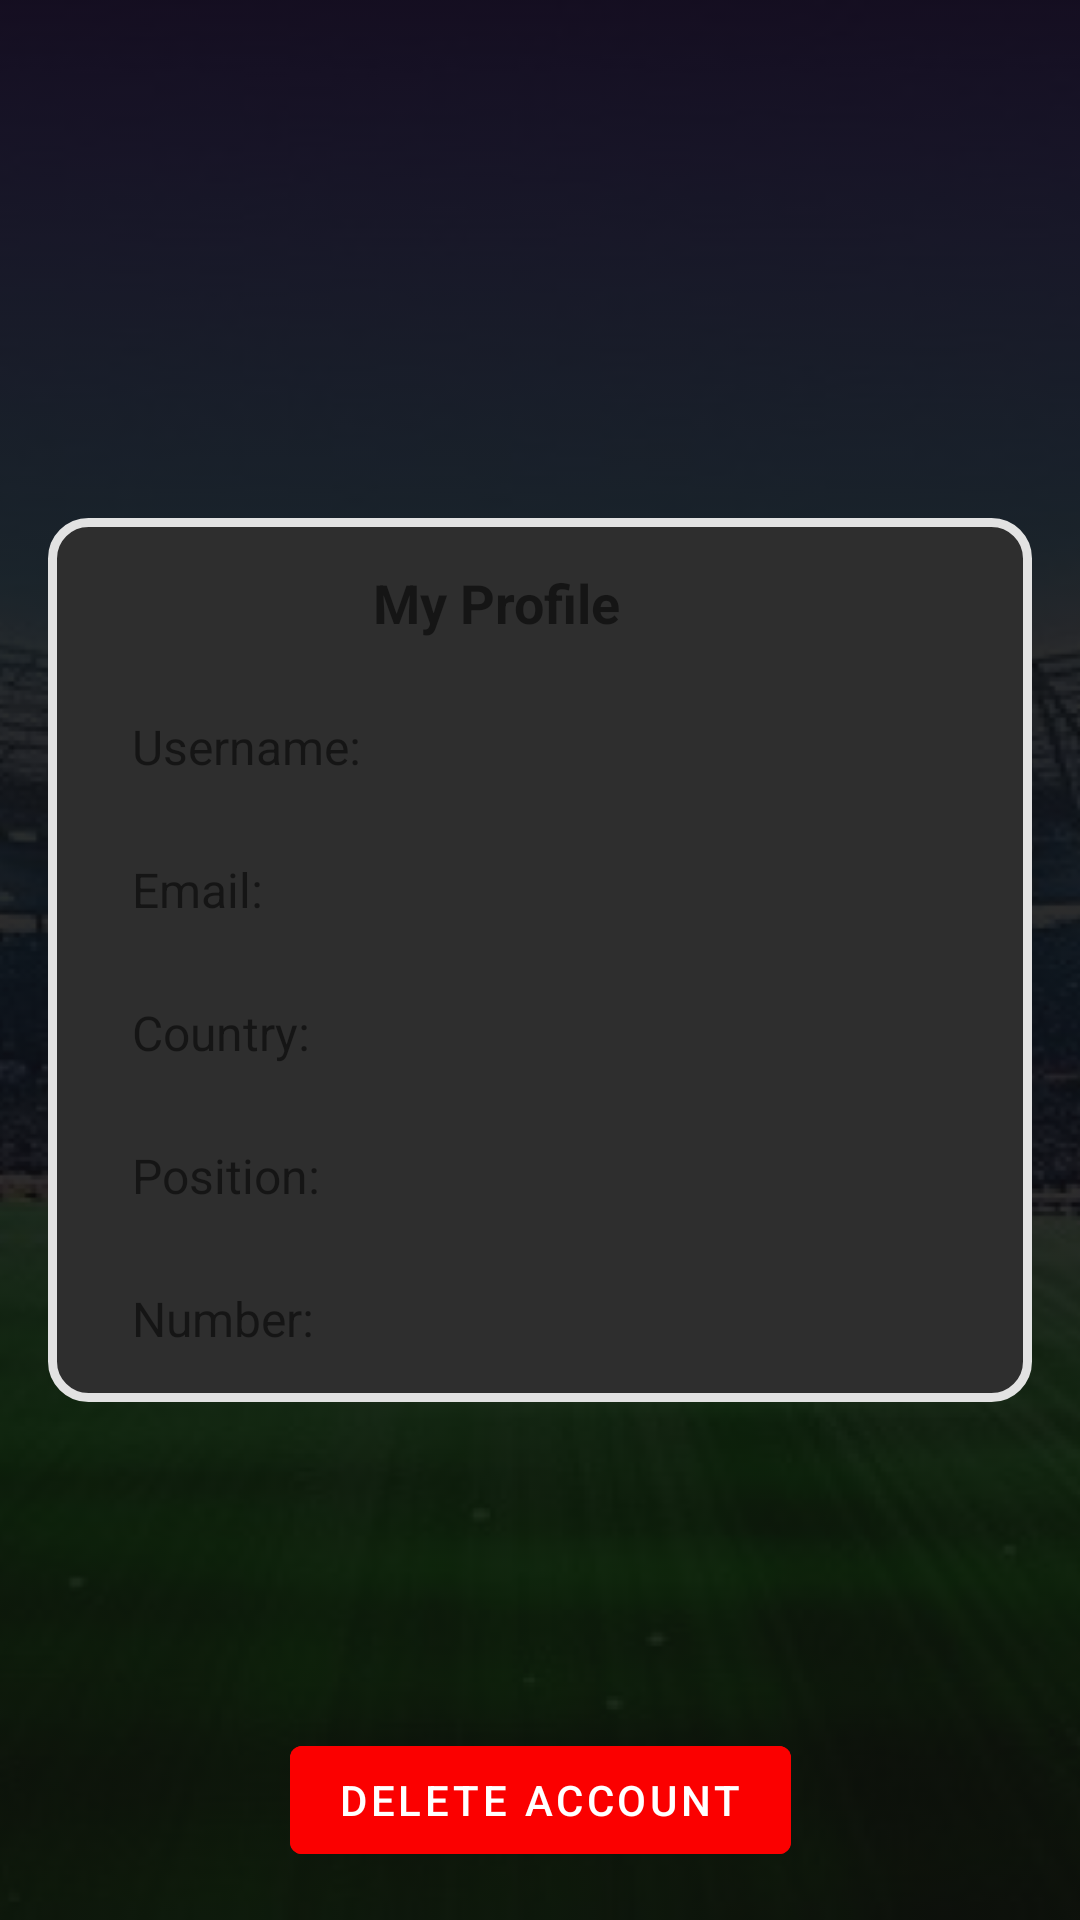

Android layout source for this screen:
<!-- AndroidManifest.xml: application theme Theme.MyApplication -->
<!-- res/layout/fragment_profile.xml -->
<?xml version="1.0" encoding="utf-8"?>
<androidx.constraintlayout.widget.ConstraintLayout xmlns:android="http://schemas.android.com/apk/res/android"
    xmlns:app="http://schemas.android.com/apk/res-auto"
    xmlns:tools="http://schemas.android.com/tools"
    android:layout_width="match_parent"
    android:layout_height="match_parent"
    android:background="@drawable/background_img"
    android:backgroundTint="#dd0E0C0C"
    android:backgroundTintMode="src_over"
    tools:context=".controller.ProfileFragment">

    <Button
        android:id="@+id/saveButton"
        android:layout_width="wrap_content"
        android:layout_height="wrap_content"
        android:layout_marginBottom="16dp"
        android:drawableLeft="@drawable/ic_baseline_save_24"
        android:text="Save"
        android:visibility="invisible"
        app:layout_constraintBottom_toTopOf="@+id/deleteAccountButton"
        app:layout_constraintEnd_toEndOf="parent"
        app:layout_constraintHorizontal_bias="0.25"
        app:layout_constraintStart_toStartOf="parent" />

    <Button
        android:id="@+id/disardButton"
        android:layout_width="wrap_content"
        android:layout_height="wrap_content"
        android:layout_marginBottom="16dp"
        android:drawableLeft="@drawable/ic_baseline_keyboard_return_24"
        android:text="Discard"
        android:visibility="invisible"
        app:layout_constraintBottom_toTopOf="@+id/deleteAccountButton"
        app:layout_constraintEnd_toEndOf="parent"
        app:layout_constraintHorizontal_bias="0.75"
        app:layout_constraintStart_toStartOf="parent" />

    <androidx.constraintlayout.widget.ConstraintLayout
        android:id="@+id/profileBox"
        android:layout_width="0dp"
        android:layout_height="wrap_content"
        android:layout_alignParentStart="true"
        android:layout_alignParentTop="true"
        android:layout_marginStart="16dp"
        android:layout_marginEnd="16dp"
        android:background="@drawable/box_background"
        android:padding="12dp"
        app:layout_constraintBottom_toBottomOf="parent"
        app:layout_constraintEnd_toEndOf="parent"
        app:layout_constraintStart_toStartOf="parent"
        app:layout_constraintTop_toTopOf="parent">

        <TextView
            android:id="@+id/team"
            android:layout_width="wrap_content"
            android:layout_height="wrap_content"
            android:layout_alignParentTop="true"
            android:layout_marginTop="4dp"
            android:text="My Profile"
            android:textSize="18sp"
            android:textStyle="bold"
            app:layout_constraintEnd_toEndOf="parent"
            app:layout_constraintHorizontal_bias="0.435"
            app:layout_constraintStart_toStartOf="parent"
            app:layout_constraintTop_toTopOf="parent" />

        <ImageView
            android:id="@+id/imageView"
            android:layout_width="wrap_content"
            android:layout_height="wrap_content"
            android:layout_marginTop="4dp"
            app:layout_constraintEnd_toEndOf="parent"
            app:layout_constraintHorizontal_bias="0.456"
            app:layout_constraintStart_toStartOf="parent"
            app:layout_constraintTop_toBottomOf="@+id/team"
            tools:srcCompat="@tools:sample/avatars" />

        <TextView
            android:id="@+id/usernameTextView"
            android:layout_width="wrap_content"
            android:layout_height="wrap_content"
            android:layout_marginStart="16dp"
            android:layout_marginTop="16dp"
            android:paddingTop="5dp"
            android:paddingBottom="5dp"
            android:text="Username:"
            android:textSize="16sp"
            app:layout_constraintStart_toStartOf="parent"
            app:layout_constraintTop_toBottomOf="@+id/imageView" />

        <TextView
            android:id="@+id/manager"
            android:layout_width="wrap_content"
            android:layout_height="wrap_content"
            android:layout_marginStart="16dp"
            android:layout_marginTop="16dp"
            android:paddingTop="5dp"
            android:paddingBottom="5dp"
            android:text="Email:"
            android:textSize="16sp"
            app:layout_constraintStart_toStartOf="parent"
            app:layout_constraintTop_toBottomOf="@+id/usernameTextView" />

        <TextView
            android:id="@+id/language"
            android:layout_width="wrap_content"
            android:layout_height="wrap_content"
            android:layout_marginStart="16dp"
            android:layout_marginTop="16dp"
            android:paddingTop="5dp"
            android:paddingBottom="5dp"
            android:text="Country:"
            android:textSize="16sp"
            app:layout_constraintStart_toStartOf="parent"
            app:layout_constraintTop_toBottomOf="@+id/manager" />

        <TextView
            android:id="@+id/language2"
            android:layout_width="wrap_content"
            android:layout_height="wrap_content"
            android:layout_marginStart="16dp"
            android:layout_marginTop="16dp"
            android:paddingTop="5dp"
            android:paddingBottom="5dp"
            android:text="Position:"
            android:textSize="16sp"
            app:layout_constraintStart_toStartOf="parent"
            app:layout_constraintTop_toBottomOf="@+id/language" />

        <TextView
            android:id="@+id/number"
            android:layout_width="wrap_content"
            android:layout_height="wrap_content"
            android:layout_marginStart="16dp"
            android:layout_marginTop="16dp"
            android:paddingTop="5dp"
            android:paddingBottom="5dp"
            android:text="Number:"
            android:textSize="16sp"
            app:layout_constraintStart_toStartOf="parent"
            app:layout_constraintTop_toBottomOf="@+id/language2" />
    </androidx.constraintlayout.widget.ConstraintLayout>

    <Button
        android:id="@+id/deleteAccountButton"
        android:layout_width="wrap_content"
        android:layout_height="wrap_content"
        android:layout_marginBottom="16dp"
        android:text="Delete Account"
        android:backgroundTint="@color/red"
        app:layout_constraintBottom_toBottomOf="parent"
        app:layout_constraintEnd_toEndOf="parent"
        app:layout_constraintStart_toStartOf="parent" />
</androidx.constraintlayout.widget.ConstraintLayout>
<!-- resources referenced by this layout -->
<resources>
  <color name="red">#FB0000</color>
  <!-- drawable background_img: png bitmap (drawable, 345120 bytes) -->
  <!-- drawable box_background (drawable) -->
  <?xml version="1.0" encoding="utf-8"?>
  <shape xmlns:android="http://schemas.android.com/apk/res/android">
      <solid android:color="@color/darkgrey"/>
      <stroke android:width="3dp" android:color="#E2E2E2" />
      <corners android:radius="12dp"/>
      <padding android:left="0dp" android:top="0dp" android:right="0dp" android:bottom="0dp" />
  </shape>
  <style name="Theme.MyApplication" parent="Theme.MaterialComponents.DayNight.DarkActionBar">
          
          <item name="colorPrimary">#039600</item>
          <item name="colorPrimaryVariant">@color/purple_700</item>
          <item name="colorOnPrimary">@color/white</item>
          
          <item name="colorSecondary">@color/teal_200</item>
          <item name="colorSecondaryVariant">@color/white</item>
          <item name="colorOnSecondary">#ddbbbbbb</item>
          
          <item name="android:statusBarColor">?attr/colorPrimaryVariant</item>
          <item name="android:toolbarStyle">?attr/colorSecondaryVariant</item>
  
          
          <item name="android:textColorPrimary">@color/black</item>
      </style>
  <color name="darkgrey">#2E2E2E</color>
  <color name="purple_700">#FF3700B3</color>
  <color name="white">#FFFFFFFF</color>
  <color name="teal_200">#FF03DAC5</color>
  <color name="black">#FF000000</color>
</resources>
